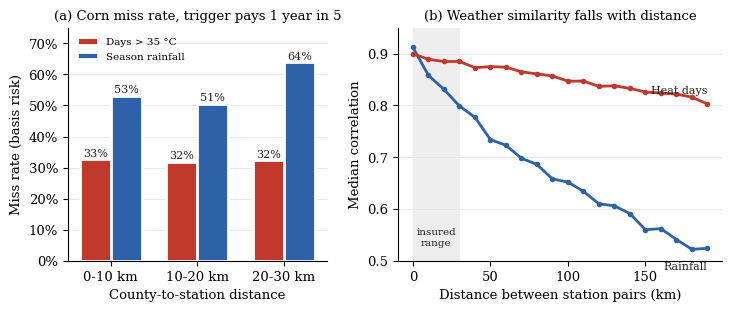

Write Python code to recreate this figure.
"""Figure: basis risk vs station distance. Numbers are the Gold-table query results of 24 Nov 2026
(trigger_eval_dist_band at pay_freq 0.20, and corr_distance_curve), copied verbatim; see results_24nov.md.
Run from docs/report:  python make_results_figure.py
"""
import matplotlib
matplotlib.use("Agg")
import matplotlib.pyplot as plt

BLUE, RED, INK = "#2E62A8", "#C0392B", "#222222"
plt.rcParams.update({"font.family": "serif", "font.serif": ["Times New Roman", "DejaVu Serif"], "font.size": 9.5})

bands = ["0-10 km", "10-20 km", "20-30 km"]
# corn, pay_freq 0.20: miss rate by distance band (trigger_eval_dist_band)
heat35 = [0.327, 0.318, 0.324]
rain = [0.531, 0.506, 0.639]
# corr_distance_curve: median station-pair correlation per 10 km bin
dist = [0, 10, 20, 30, 40, 50, 60, 70, 80, 90, 100, 110, 120, 130, 140, 150, 160, 170, 180, 190]
c_prcp = [0.912, 0.858, 0.831, 0.799, 0.777, 0.734, 0.723, 0.698, 0.686, 0.658, 0.652, 0.634, 0.61, 0.606, 0.591, 0.56, 0.562, 0.541, 0.522, 0.524]
c_heat = [0.9, 0.889, 0.885, 0.885, 0.873, 0.875, 0.874, 0.865, 0.861, 0.857, 0.847, 0.847, 0.837, 0.838, 0.833, 0.826, 0.824, 0.822, 0.816, 0.803]

fig, (a, b) = plt.subplots(1, 2, figsize=(7.4, 3.2), dpi=200, gridspec_kw={"width_ratios": [1, 1.25]})
x = range(3); w = 0.36
a.bar([i - w / 2 for i in x], heat35, w, color=RED, edgecolor="white", lw=2, label="Days > 35 °C")
a.bar([i + w / 2 for i in x], rain, w, color=BLUE, edgecolor="white", lw=2, label="Season rainfall")
for i in x:
    a.text(i - w / 2, heat35[i] + 0.01, f"{heat35[i]:.0%}", ha="center", fontsize=8, color=INK)
    a.text(i + w / 2, rain[i] + 0.01, f"{rain[i]:.0%}", ha="center", fontsize=8, color=INK)
a.set_xticks(list(x)); a.set_xticklabels(bands); a.set_ylim(0, 0.75)
a.yaxis.set_major_formatter(matplotlib.ticker.PercentFormatter(1.0, decimals=0))
a.set_xlabel("County-to-station distance"); a.set_ylabel("Miss rate (basis risk)")
a.set_title("(a) Corn miss rate, trigger pays 1 year in 5", fontsize=9.5)
a.legend(fontsize=7.5, frameon=False, loc="upper left")

b.plot(dist, c_prcp, color=BLUE, lw=2, marker="o", ms=3, label="Rainfall")
b.plot(dist, c_heat, color=RED, lw=2, marker="o", ms=3, label="Heat days")
b.axvspan(0, 30, color="#EEEEEE", zorder=0); b.text(15, 0.53, "insured\nrange", ha="center", fontsize=7.5, color=INK)
b.text(190, c_prcp[-1] - 0.04, "Rainfall", ha="right", fontsize=8, color=INK)
b.text(190, c_heat[-1] + 0.02, "Heat days", ha="right", fontsize=8, color=INK)
b.set_ylim(0.5, 0.95); b.set_xlabel("Distance between station pairs (km)"); b.set_ylabel("Median correlation")
b.set_title("(b) Weather similarity falls with distance", fontsize=9.5)
for ax in (a, b):
    ax.spines[["top", "right"]].set_visible(False); ax.grid(axis="y", color="#E5E5E5", lw=0.6); ax.set_axisbelow(True)
fig.tight_layout(); fig.savefig("fig2_distance.png"); plt.close(fig)
print("wrote fig2_distance.png")
